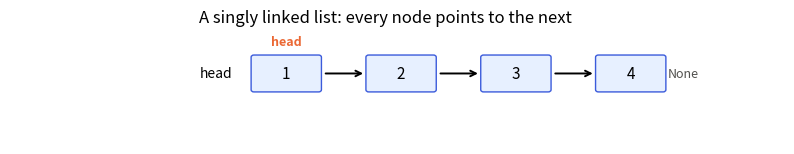
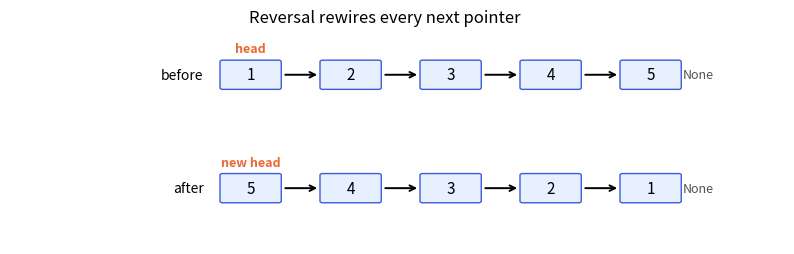
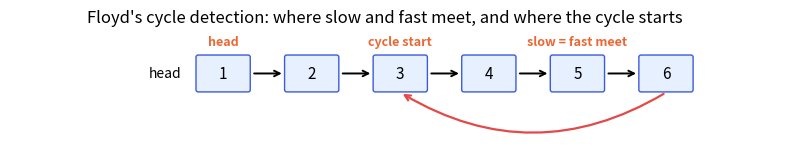
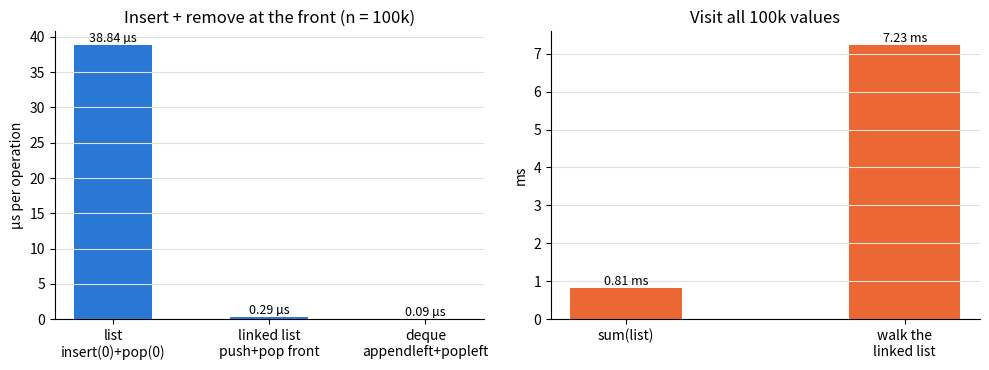

Python code for these plots, in order:
import random
import sys
import time
from collections import OrderedDict, deque

import matplotlib.pyplot as plt
from matplotlib.patches import FancyBboxPatch

random.seed(0)
rng = random.Random(1)
COLORS = ["#2a78d6", "#eb6834", "#1baf7a", "#eda100", "#e87ba4", "#008300", "#4a3aa7", "#e34948"]
plt.rcParams.update({"axes.prop_cycle": plt.cycler(color=COLORS), "axes.grid": True, "grid.color": "#e1e0d9",
                     "axes.spines.top": False, "axes.spines.right": False, "lines.linewidth": 2})

class ListNode:
    __slots__ = ("val", "next")

    def __init__(self, val=0, next=None):
        self.val = val
        self.next = next

    def __repr__(self):
        return f"ListNode({self.val})"


def from_list(values):
    dummy = tail = ListNode()
    for v in values:
        tail.next = ListNode(v)
        tail = tail.next
    return dummy.next


def to_list(head, limit=100_000):
    out = []
    while head is not None:
        out.append(head.val)
        head = head.next
        if len(out) > limit:
            raise ValueError("list is longer than the limit - is there a cycle?")
    return out


def draw_lists(rows, title=None):
    """rows: list of (head, label, marks); marks maps a node to a pointer name drawn above it. Cycles get a red arc."""
    fig, axes = plt.subplots(len(rows), 1, figsize=(10, 1.15 * len(rows) + 0.4), squeeze=False)
    for ax, (head, label, marks) in zip(axes[:, 0], rows):
        nodes, index, node = [], {}, head
        while node is not None and id(node) not in index:
            index[id(node)] = len(nodes)
            nodes.append(node)
            node = node.next
        loop_to = index.get(id(node)) if node is not None else None
        for i, nd in enumerate(nodes):
            x = i * 1.6
            ax.add_patch(FancyBboxPatch((x, 0), 0.9, 0.6, boxstyle="round,pad=0.04", fc="#e7f0ff", ec="#3b5bdb"))
            ax.text(x + 0.45, 0.3, str(nd.val), ha="center", va="center", fontsize=11)
            if i < len(nodes) - 1:
                ax.annotate("", xy=(x + 1.56, 0.3), xytext=(x + 0.96, 0.3), arrowprops=dict(arrowstyle="->", lw=1.4))
            if marks and nd in marks:
                ax.text(x + 0.45, 0.82, marks[nd], ha="center", fontsize=9, color=COLORS[1], fontweight="bold")
        last_x = (len(nodes) - 1) * 1.6
        if not nodes:
            ax.text(0, 0.3, "None (empty list)", va="center", fontsize=10, color="#52514e")
        elif loop_to is None:
            ax.annotate("None", xy=(last_x + 1.25, 0.3), xytext=(last_x + 0.96, 0.3), va="center", fontsize=9,
                        color="#52514e", arrowprops=dict(arrowstyle="-", lw=0))
        else:
            ax.annotate("", xy=(loop_to * 1.6 + 0.45, -0.05), xytext=(last_x + 0.45, -0.05),
                        arrowprops=dict(arrowstyle="->", lw=1.6, color=COLORS[7], connectionstyle="arc3,rad=-0.3"))
        ax.text(-0.3, 0.3, label, ha="right", va="center", fontsize=10)
        ax.set_xlim(-3.4, max(len(nodes), 1) * 1.6 + 1)
        ax.set_ylim(-1.0, 1.2)
        ax.axis("off")
    if title:
        fig.suptitle(title)
    plt.show()


head = from_list([1, 2, 3, 4])
print("round trip:", to_list(head))
assert to_list(from_list([])) == [] and to_list(from_list([7])) == [7]
draw_lists([(head, "head", {head: "head"})], "A singly linked list: every node points to the next")

def reverse_iterative(head):
    prev, cur = None, head
    while cur:
        nxt = cur.next        # 1. save the rest
        cur.next = prev       # 2. point this node backwards
        prev = cur            # 3. advance prev ...
        cur = nxt             # 4. ... and cur
    return prev               # the old tail is the new head


def reverse_recursive(head):
    if head is None or head.next is None:
        return head
    new_head = reverse_recursive(head.next)   # reverse everything after head
    head.next.next = head                     # the node after head now points back to head
    head.next = None
    return new_head


for values in [[], [1], [1, 2], [1, 2, 3, 4, 5]]:
    assert to_list(reverse_iterative(from_list(values))) == values[::-1]
    assert to_list(reverse_recursive(from_list(values))) == values[::-1]

long_list = from_list(range(5_000))
assert to_list(reverse_iterative(long_list))[:3] == [4999, 4998, 4997]
try:
    reverse_recursive(from_list(range(5_000)))
    deep_ok = True
except RecursionError:
    deep_ok = False
print("iterative: fine on 5,000 nodes | recursive on 5,000 nodes:", "ok" if deep_ok else "RecursionError (limit " + str(sys.getrecursionlimit()) + ")")
assert not deep_ok

before = from_list([1, 2, 3, 4, 5])
after = reverse_iterative(from_list([1, 2, 3, 4, 5]))
draw_lists([(before, "before", {before: "head"}), (after, "after", {after: "new head"})], "Reversal rewires every next pointer")

def make_cycle_list(values, pos):
    """Linked list whose tail points back to the node at index pos (pos = -1: no cycle)."""
    head = from_list(values)
    if pos < 0 or head is None:
        return head
    nodes, node = [], head
    while node:
        nodes.append(node)
        node = node.next
    nodes[-1].next = nodes[pos]
    return head


def cycle_start_brute(head):
    seen = set()
    while head is not None:
        if id(head) in seen:
            return head
        seen.add(id(head))
        head = head.next
    return None


def cycle_start(head):
    slow = fast = head
    while fast and fast.next:
        slow, fast = slow.next, fast.next.next
        if slow is fast:                     # they met inside the cycle
            finder = head
            while finder is not slow:        # a steps from the head == a steps from the meeting point
                finder, slow = finder.next, slow.next
            return finder
    return None


def has_cycle(head):
    return cycle_start(head) is not None


for values, pos in [([3, 2, 0, -4], 1), ([1, 2], 0), ([1], 0), ([1], -1), ([], -1), ([1, 2, 3, 4, 5, 6], 3)]:
    head = make_cycle_list(values, pos)
    start = cycle_start(head)
    assert start is cycle_start_brute(head)
    assert (start.val if start else None) == (values[pos] if pos >= 0 else None)
    assert has_cycle(head) == (pos >= 0)
for _ in range(300):
    n = rng.randint(1, 15)
    head = make_cycle_list(list(range(n)), rng.randint(-1, n - 1))
    assert cycle_start(head) is cycle_start_brute(head)
print("cycle_start (Floyd, O(1) space) matches the set-of-visited brute force on all cases")

head = make_cycle_list([1, 2, 3, 4, 5, 6], 2)
slow = fast = head
while True:
    slow, fast = slow.next, fast.next.next
    if slow is fast:
        break
draw_lists([(head, "head", {head: "head", cycle_start(head): "cycle start", slow: "slow = fast meet"})],
           "Floyd's cycle detection: where slow and fast meet, and where the cycle starts")

def middle_node(head):
    slow = fast = head
    while fast and fast.next:
        slow, fast = slow.next, fast.next.next
    return slow


for values, expected in [([1, 2, 3, 4, 5], 3), ([1, 2, 3, 4, 5, 6], 4), ([1], 1), ([1, 2], 2)]:
    assert middle_node(from_list(values)).val == expected
for n in range(1, 30):
    assert middle_node(from_list(range(n))).val == n // 2          # matches the two-pass count
assert middle_node(None) is None
print("middle_node: odd, even, single and empty lists pass (second middle for even lengths)")

def merge_two_lists(l1, l2):
    dummy = tail = ListNode()
    while l1 and l2:
        if l1.val <= l2.val:                   # <= keeps equal values from l1 first: stable
            tail.next, l1 = l1, l1.next
        else:
            tail.next, l2 = l2, l2.next
        tail = tail.next
    tail.next = l1 or l2                       # attach whatever is left
    return dummy.next


for a, b in [([1, 2, 4], [1, 3, 4]), ([], []), ([], [0]), ([5], [1, 2, 3]), ([1, 1], [1])]:
    assert to_list(merge_two_lists(from_list(a), from_list(b))) == sorted(a + b)
for _ in range(300):
    a = sorted(rng.randint(0, 9) for _ in range(rng.randint(0, 8)))
    b = sorted(rng.randint(0, 9) for _ in range(rng.randint(0, 8)))
    assert to_list(merge_two_lists(from_list(a), from_list(b))) == sorted(a + b)
print("merge_two_lists: edge cases + 300 random pairs pass")

def remove_nth_from_end(head, n):
    dummy = ListNode(0, head)
    lead = trail = dummy
    for _ in range(n + 1):
        lead = lead.next                       # a gap of n nodes between trail and lead
    while lead:
        lead, trail = lead.next, trail.next
    trail.next = trail.next.next               # unlink the target
    return dummy.next


for values, n, expected in [([1, 2, 3, 4, 5], 2, [1, 2, 3, 5]), ([1], 1, []), ([1, 2], 1, [1]), ([1, 2], 2, [2]), ([1, 2, 3], 3, [2, 3])]:
    assert to_list(remove_nth_from_end(from_list(values), n)) == expected
for _ in range(300):
    values = list(range(rng.randint(1, 12)))
    n = rng.randint(1, len(values))
    expected = values[:len(values) - n] + values[len(values) - n + 1:]
    assert to_list(remove_nth_from_end(from_list(values), n)) == expected
print("remove_nth_from_end: removing the head, the tail and the only node all pass")

def is_palindrome_list(head):
    slow = fast = head
    while fast and fast.next:
        slow, fast = slow.next, fast.next.next
    second = reverse_iterative(slow)           # reverse from the middle to the end
    result, p, q = True, head, second
    while q:
        if p.val != q.val:
            result = False
            break
        p, q = p.next, q.next
    reverse_iterative(second)                  # restore the original list
    return result


for values in [[1, 2, 2, 1], [1, 2], [1], [], [1, 2, 3, 2, 1], [1, 2, 3, 1], [5, 5]]:
    head = from_list(values)
    assert is_palindrome_list(head) == (values == values[::-1]), values
    assert to_list(head) == values                                   # the input is left intact
for _ in range(300):
    values = [rng.randint(0, 2) for _ in range(rng.randint(0, 9))]
    head = from_list(values)
    assert is_palindrome_list(head) == (values == values[::-1]) and to_list(head) == values
print("is_palindrome_list: O(1) extra space, matches the copy-and-compare brute force, and restores the input")

def intersection_node(a, b):
    p, q = a, b
    while p is not q:
        p = p.next if p else b
        q = q.next if q else a
    return p                                    # the shared node, or None


def intersection_brute(a, b):
    seen = set()
    while a:
        seen.add(id(a))
        a = a.next
    while b:
        if id(b) in seen:
            return b
        b = b.next
    return None


def make_y(prefix_a, prefix_b, shared):
    tail = from_list(shared)
    heads = []
    for prefix in (prefix_a, prefix_b):
        head = from_list(prefix)
        if head is None:
            heads.append(tail)
            continue
        node = head
        while node.next:
            node = node.next
        node.next = tail
        heads.append(head)
    return heads[0], heads[1], tail


a, b, shared = make_y([4, 1], [5, 6, 1], [8, 4, 5])
meet = intersection_node(a, b)
print("intersection at the node holding", meet.val, "| same object as the shared tail:", meet is shared)
assert meet is shared
assert intersection_node(from_list([1, 2]), from_list([1, 2])) is None     # equal VALUES, different nodes
for _ in range(300):
    shared_vals = list(range(rng.randint(0, 4)))
    a, b, _ = make_y(list(range(rng.randint(0, 5))), list(range(rng.randint(0, 5))), shared_vals)
    assert intersection_node(a, b) is intersection_brute(a, b)
print("intersection_node: O(1) space, matches the set-based brute force; equal values are not an intersection")

def interleaved_times(calls, number=1, rounds=3):
    best = [float("inf")] * len(calls)
    for _ in range(rounds):
        for i, call in enumerate(calls):
            t0 = time.perf_counter()
            for _ in range(number):
                call()
            best[i] = min(best[i], (time.perf_counter() - t0) / number)
    return best


n = 100_000
py_list, dq, linked = list(range(n)), deque(range(n)), {"head": from_list(range(n))}


def linked_push_pop():
    linked["head"] = ListNode(0, linked["head"])        # insert at the front ...
    linked["head"] = linked["head"].next                # ... and remove it again


def walk_linked():
    total, node = 0, linked["head"]
    while node:
        total += node.val
        node = node.next
    return total


front = interleaved_times([lambda: (py_list.insert(0, 0), py_list.pop(0)), linked_push_pop,
                           lambda: (dq.appendleft(0), dq.popleft())], number=200)
walk = interleaved_times([lambda: sum(py_list), walk_linked])
assert walk_linked() == sum(py_list)

fig, axes = plt.subplots(1, 2, figsize=(10, 3.8))
axes[0].bar(["list\ninsert(0)+pop(0)", "linked list\npush+pop front", "deque\nappendleft+popleft"],
            [t * 1e6 for t in front], color=COLORS[0], width=0.5)
axes[0].set(title="Insert + remove at the front (n = 100k)", ylabel="µs per operation")
axes[1].bar(["sum(list)", "walk the\nlinked list"], [t * 1e3 for t in walk], color=COLORS[1], width=0.4)
axes[1].set(title="Visit all 100k values", ylabel="ms")
for ax, values, unit in [(axes[0], [t * 1e6 for t in front], "µs"), (axes[1], [t * 1e3 for t in walk], "ms")]:
    ax.grid(axis="x", visible=False)
    for i, v in enumerate(values):
        ax.text(i, v, f"{v:.2f} {unit}", ha="center", va="bottom", fontsize=9)
plt.tight_layout()
plt.show()
print(f"front insert: list {front[0] * 1e6:.1f} µs vs linked {front[1] * 1e6:.2f} µs | "
      f"full scan: list {walk[0] * 1e3:.2f} ms vs linked {walk[1] * 1e3:.2f} ms")
assert front[1] < front[0] and front[2] < front[0]     # O(1) beats O(n) at the front
assert walk[0] < walk[1]                               # contiguous memory + C loop beats pointer chasing

class LRUCache:
    """O(1) get/put: OrderedDict keeps keys in usage order (a doubly linked list inside)."""

    def __init__(self, capacity):
        self.capacity = capacity
        self.data = OrderedDict()

    def get(self, key):
        if key not in self.data:
            return -1
        self.data.move_to_end(key)                 # mark as most recently used
        return self.data[key]

    def put(self, key, value):
        self.data[key] = value
        self.data.move_to_end(key)
        if len(self.data) > self.capacity:
            self.data.popitem(last=False)          # evict the least recently used


cache = LRUCache(2)
cache.put(1, 1)
cache.put(2, 2)
results = [cache.get(1)]
cache.put(3, 3)                                    # evicts key 2 (least recently used)
results.append(cache.get(2))
cache.put(4, 4)                                    # evicts key 1
results += [cache.get(1), cache.get(3), cache.get(4)]
print("LeetCode 146 sequence ->", results)
assert results == [1, -1, -1, 3, 4]

# Solution — try it yourself first, then run this
def remove_elements(head, val):
    dummy = prev = ListNode(0, head)
    while prev.next:
        if prev.next.val == val:
            prev.next = prev.next.next        # unlink; stay put to check the new next
        else:
            prev = prev.next
    return dummy.next


for values, val in [([1, 2, 6, 3, 4, 5, 6], 6), ([], 1), ([7, 7, 7, 7], 7), ([1, 7, 7, 2], 7), ([1, 2], 3)]:
    assert to_list(remove_elements(from_list(values), val)) == [v for v in values if v != val]
print("remove_elements: all cases pass (including removing every node)")

# Solution — try it yourself first, then run this
def add_two_numbers(l1, l2):
    dummy = tail = ListNode()
    carry = 0
    while l1 or l2 or carry:
        total = carry + (l1.val if l1 else 0) + (l2.val if l2 else 0)
        carry, digit = divmod(total, 10)
        tail.next = ListNode(digit)
        tail = tail.next
        l1 = l1.next if l1 else None
        l2 = l2.next if l2 else None
    return dummy.next


def as_digits(n):
    return [int(d) for d in reversed(str(n))]


assert to_list(add_two_numbers(from_list([2, 4, 3]), from_list([5, 6, 4]))) == [7, 0, 8]
assert to_list(add_two_numbers(from_list([9, 9, 9]), from_list([1]))) == [0, 0, 0, 1]     # the final carry
for _ in range(300):
    x, y = rng.randint(0, 10 ** 6), rng.randint(0, 10 ** 6)
    assert to_list(add_two_numbers(from_list(as_digits(x)), from_list(as_digits(y)))) == as_digits(x + y)
print("add_two_numbers: all cases pass, including a carry into a new digit")

# Solution — try it yourself first, then run this
def reorder_list(head):
    if not head or not head.next:
        return head
    slow, fast = head, head
    while fast.next and fast.next.next:        # first middle
        slow, fast = slow.next, fast.next.next
    second = reverse_iterative(slow.next)
    slow.next = None                           # cut the list in two
    first = head
    while second:                              # weave the halves together
        first_next, second_next = first.next, second.next
        first.next, second.next = second, first_next
        first, second = first_next, second_next
    return head


def reorder_reference(values):
    out, lo, hi = [], 0, len(values) - 1
    while lo <= hi:
        out.append(values[lo])
        if lo != hi:
            out.append(values[hi])
        lo, hi = lo + 1, hi - 1
    return out


for values in [[1, 2, 3, 4], [1, 2, 3, 4, 5], [1], [], [1, 2]]:
    assert to_list(reorder_list(from_list(values))) == reorder_reference(values), values
print("reorder_list:", to_list(reorder_list(from_list([1, 2, 3, 4, 5]))))
